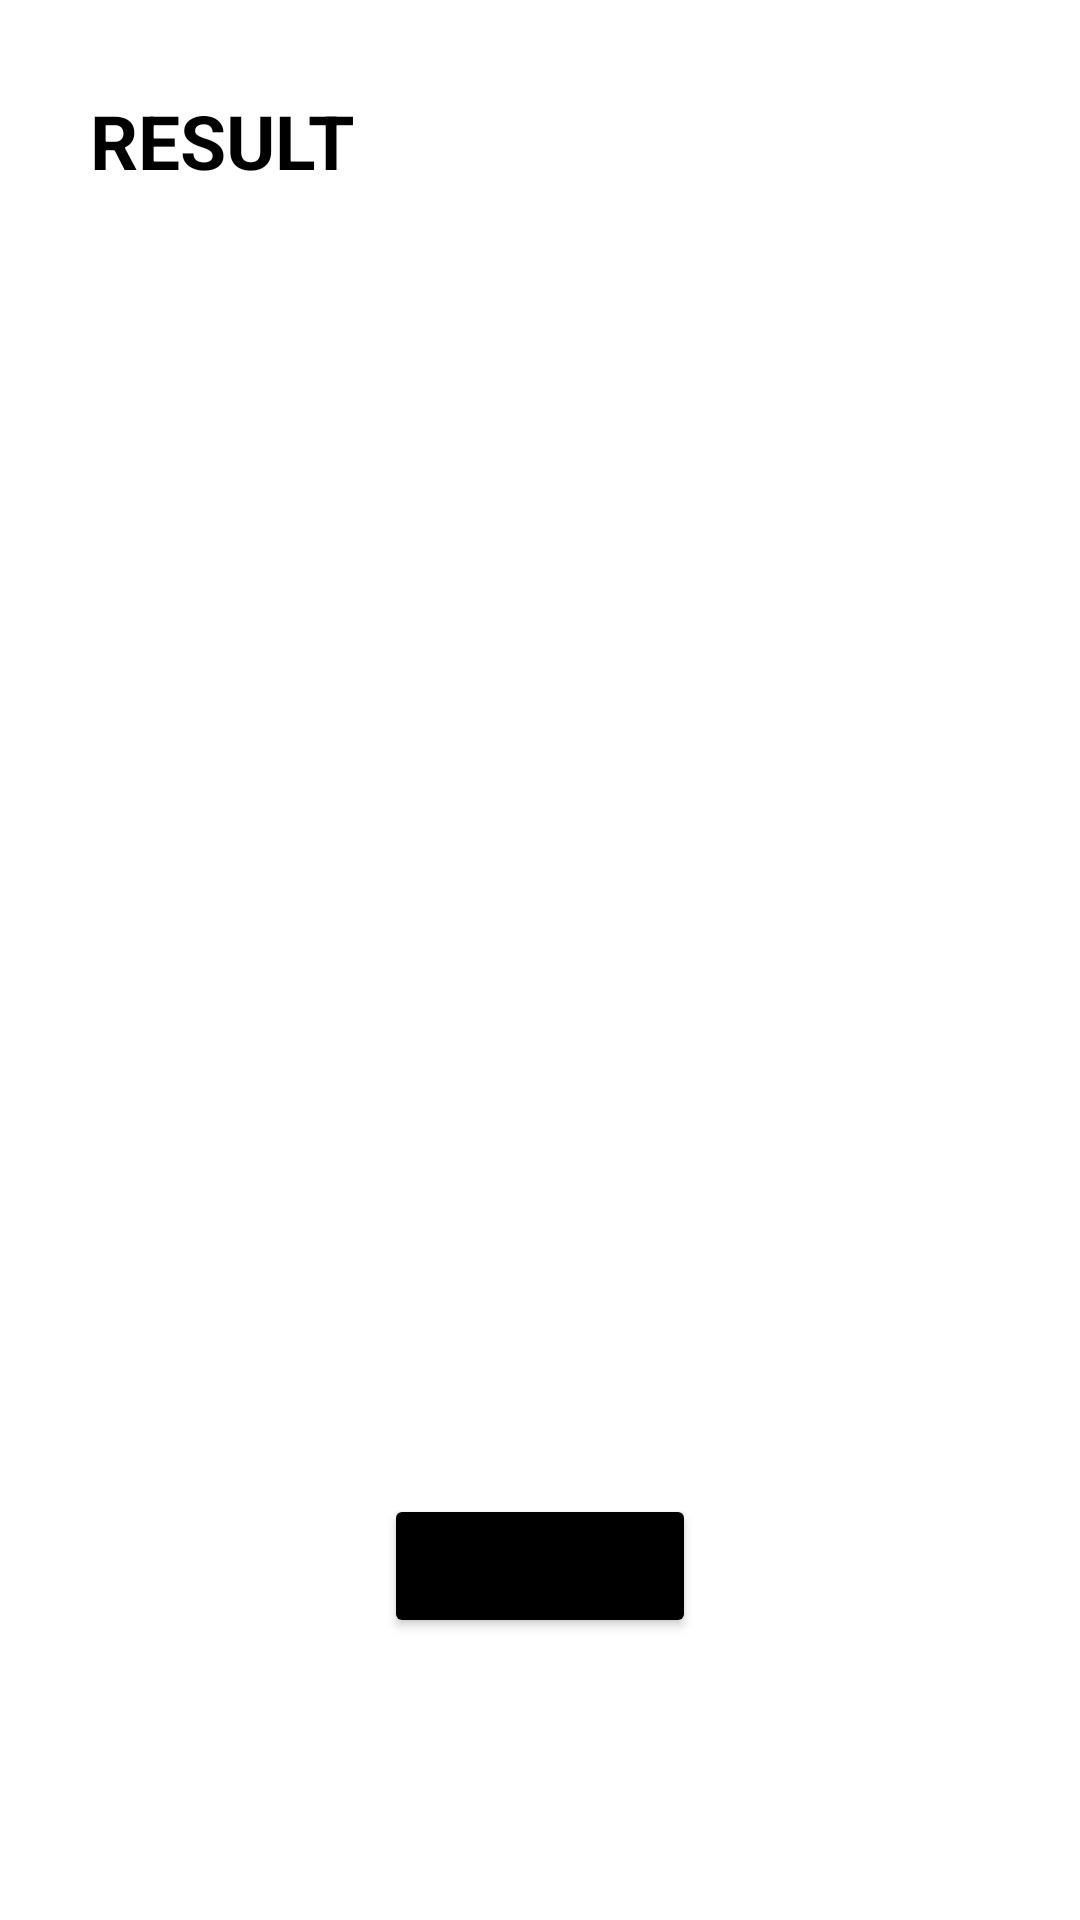

The Android layout XML behind this screen, and the referenced resources:
<!-- AndroidManifest.xml: application theme Theme.SimpletestMVVM -->
<!-- res/layout/fragment_result.xml -->
<?xml version="1.0" encoding="utf-8"?>
<androidx.constraintlayout.widget.ConstraintLayout xmlns:android="http://schemas.android.com/apk/res/android"
    android:layout_width="match_parent"
    xmlns:tools="http://schemas.android.com/tools"
    android:background="@color/white"
    android:layout_height="match_parent"
    xmlns:app="http://schemas.android.com/apk/res-auto">

    <TextView
        android:id="@+id/titleTextView"
        android:layout_width="wrap_content"
        android:layout_height="wrap_content"
        android:layout_margin="30dp"
        android:text="@string/result"
        android:textColor="@color/black"
        android:textSize="25sp"
        android:textStyle="bold"
        app:layout_constraintStart_toStartOf="parent"
        app:layout_constraintTop_toTopOf="parent" />

    <TextView
        android:layout_width="wrap_content"
        android:layout_height="wrap_content"
        android:id="@+id/resultTextView"
        tools:text="Good 😁"
        app:layout_constraintVertical_bias="0.4"
        app:layout_constraintStart_toStartOf="parent"
        app:layout_constraintEnd_toEndOf="parent"
        app:layout_constraintTop_toTopOf="parent"
        app:layout_constraintBottom_toBottomOf="parent"
        android:textSize="55sp"
        />

    <TextView
        android:layout_width="wrap_content"
        android:layout_height="wrap_content"
        app:layout_constraintStart_toStartOf="parent"
        app:layout_constraintEnd_toEndOf="parent"
        app:layout_constraintTop_toBottomOf="@id/resultTextView"
        android:layout_marginTop="70dp"
        android:id="@+id/percentTextView"
        tools:text="sad: 30% / excited: 70%"
        android:textSize="25sp"
        />

    <Button
        android:layout_width="wrap_content"
        android:layout_height="wrap_content"
        android:id="@+id/mainButton"
        android:text="@string/go_to_main"
        app:layout_constraintStart_toStartOf="parent"
        app:layout_constraintEnd_toEndOf="parent"
        app:layout_constraintTop_toBottomOf="@id/percentTextView"
        app:layout_constraintBottom_toBottomOf="parent"
        android:backgroundTint="@color/black"
        />

</androidx.constraintlayout.widget.ConstraintLayout>
<!-- resources referenced by this layout -->
<resources>
  <string name="go_to_main">Go to Main</string>
  <string name="result">RESULT</string>
  <style name="Theme.SimpletestMVVM" parent="Theme.MaterialComponents.DayNight.NoActionBar">
          
          <item name="colorPrimary">@color/purple_500</item>
          <item name="colorPrimaryVariant">@color/purple_700</item>
          <item name="colorOnPrimary">@color/white</item>
          
          <item name="colorSecondary">@color/teal_200</item>
          <item name="colorSecondaryVariant">@color/teal_700</item>
          <item name="colorOnSecondary">@color/black</item>
          
          <item name="android:statusBarColor" tools:targetApi="l">@color/white</item>
          <item name="android:windowLightStatusBar">true</item>
          
      </style>
  <!-- not gathered from this repository: default colours our renderer supplied (Android Studio template values) -->
  <color name="purple_500">#FF6200EE</color>
  <color name="purple_700">#FF3700B3</color>
  <color name="teal_200">#FF03DAC5</color>
  <color name="teal_700">#FF018786</color>
  <color name="black">#FF000000</color>
  <color name="white">#FFFFFFFF</color>
</resources>
